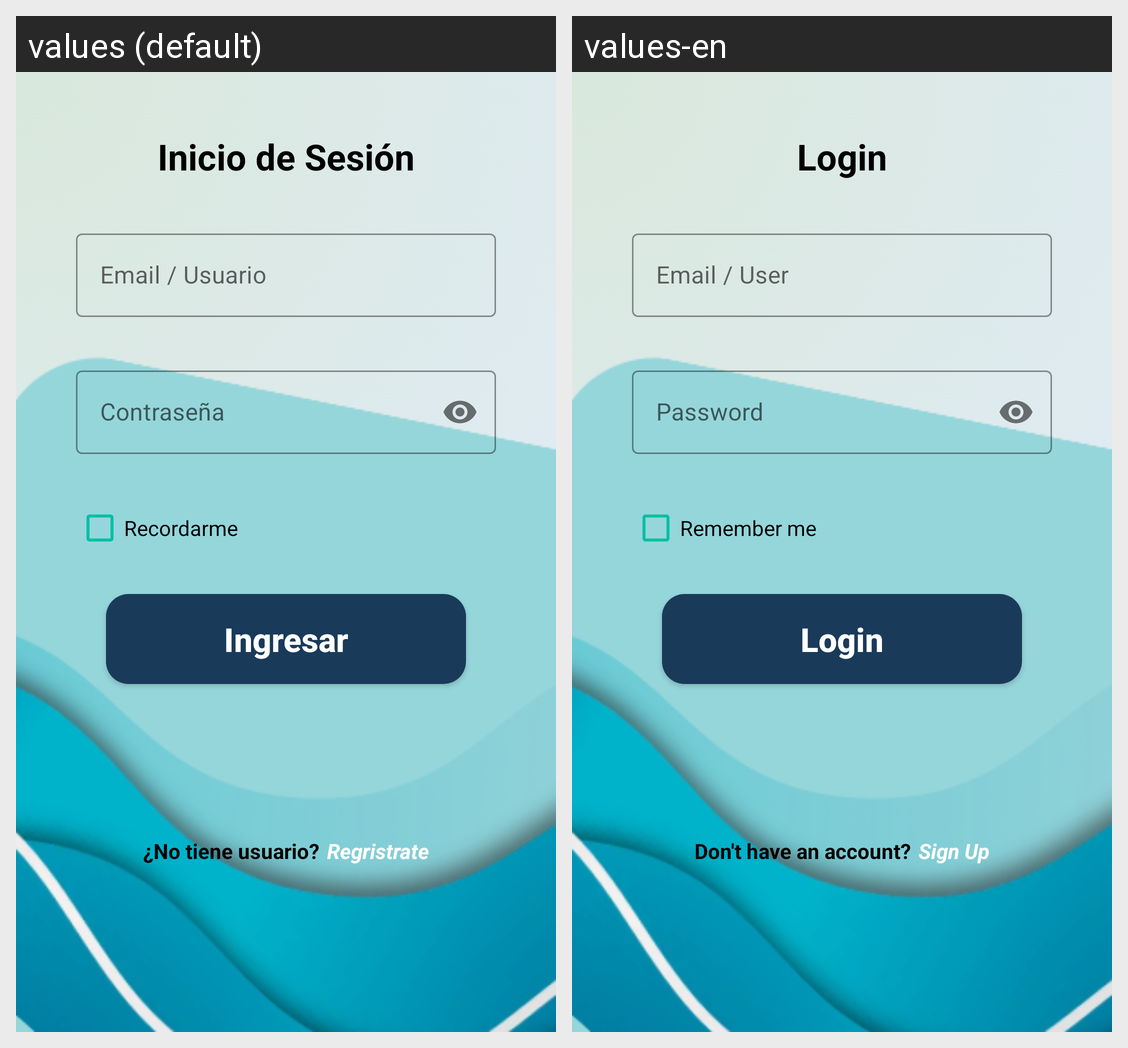

Locale-by-locale string values for the Android screen shown in this grid:
Android screen res/layout/activity_inicio_sesion.xml rendered under 2 locales, left to right: values (default), values-en. Device: Nexus 5 (rendered at 1080×1920; each locale shown at half size, 540×960, under a caption strip naming it); theme Theme.GastoFacil.
Strings drawn on this screen, with the default value and each locale's value (text and hints the layout hard-codes, and strings that could not be matched under every locale, appear in the picture but are not listed):

login_title
  values: Inicio de Sesión
  values-en: Login

email_user_label
  values: Email / Usuario
  values-en: Email / User

password_label
  values: Contraseña
  values-en: Password

login_remember_me
  values: Recordarme
  values-en: Remember me

login_button
  values: Ingresar
  values-en: Login

no_account_text
  values: ¿No tiene usuario?
  values-en: Don't have an account?

register_text
  values: Regristrate
  values-en: Sign Up
